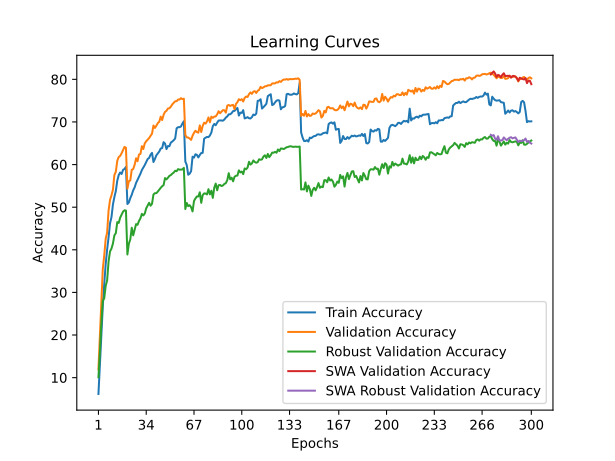

Source data for this figure (header and first rows):
time; train_accuracy; train_loss; valid_accuracy; valid_loss; valid_accuracy_robust; valid_accuracy_swa; valid_accuracy_robust_swa
62,6342; 6,1640; 4,3113; 11,9600; 3,9502; 10,1007; 11,9600; 10,1007
124,0337; 13,0340; 3,9564; 20,0300; 3,6961; 15,9752; 20,0300; 15,9752
184,0326; 20,3480; 3,6366; 28,2100; 3,3563; 22,7531; 28,2100; 22,7531
243,5392; 26,7860; 3,3859; 35,5000; 3,1036; 28,0428; 35,5000; 28,0428
305,4847; 31,9960; 3,1878; 38,6700; 3,0140; 28,6193; 38,6700; 28,6193
56,0241; 36,6600; 3,0079; 42,5600; 2,8224; 31,5145; 42,5600; 31,5145
110,8047; 40,0400; 2,8834; 44,0600; 2,8491; 32,8262; 44,0600; 32,8262
165,4860; 42,9460; 2,7738; 49,1900; 2,5667; 37,2759; 49,1900; 37,2759
219,2005; 46,2300; 2,6839; 51,7100; 2,4632; 39,6221; 51,7100; 39,6221
275,2330; 47,6480; 2,6160; 52,7700; 2,3998; 40,2869; 52,7700; 40,2869
55,9273; 50,6060; 2,5090; 54,0700; 2,4099; 41,4579; 54,0700; 41,4579
111,6034; 52,3740; 2,4473; 57,5400; 2,2980; 43,3807; 57,5400; 43,3807
166,8152; 53,7840; 2,3958; 58,3000; 2,2729; 43,9062; 58,3000; 43,9062
49,0866; 56,2060; 2,3116; 60,8800; 2,1607; 46,5007; 60,8800; 46,5007
97,3704; 57,5320; 2,2576; 61,7800; 2,1299; 46,3034; 61,7800; 46,3034
147,7350; 58,1400; 2,2305; 62,0300; 2,1165; 47,5462; 62,0300; 47,5462
50,9065; 57,7952; 2,2520; 62,6600; 2,1046; 48,2759; 62,6600; 48,2759
100,1650; 58,7634; 2,2170; 63,3900; 2,0390; 48,9572; 63,3900; 48,9572
149,5539; 58,9674; 2,2081; 64,1500; 2,0292; 49,2717; 64,1500; 49,2717
199,1506; 59,4635; 2,1970; 63,9400; 2,0409; 49,2110; 63,9400; 49,2110
246,3245; 50,7501; 2,4946; 54,3400; 2,3896; 38,9007; 54,3400; 38,9007
296,7557; 51,1062; 2,4906; 56,1000; 2,3264; 41,4345; 56,1000; 41,4345
347,6639; 52,1243; 2,4456; 56,2900; 2,2759; 42,4386; 56,2900; 42,4386
397,1132; 52,9165; 2,4171; 58,7800; 2,2295; 45,1793; 58,7800; 45,1793
448,9384; 53,9526; 2,3839; 58,9500; 2,1881; 43,3876; 58,9500; 43,3876
500,9825; 54,6507; 2,3588; 59,9400; 2,1837; 44,6841; 59,9400; 44,6841
549,8044; 55,6969; 2,3270; 61,4800; 2,1097; 46,0345; 61,4800; 46,0345
599,6367; 56,4110; 2,2934; 60,7800; 2,1463; 45,8552; 60,7800; 45,8552
649,4422; 57,1491; 2,2764; 62,3500; 2,1589; 46,7669; 62,3500; 46,7669
698,1932; 57,8513; 2,2384; 62,4900; 2,0719; 47,3793; 62,4900; 47,3793
748,5020; 58,7194; 2,2085; 64,3200; 2,0426; 48,4345; 64,3200; 48,4345
799,0636; 59,3015; 2,1965; 63,6500; 2,0562; 48,0634; 63,6500; 48,0634
848,2320; 59,8956; 2,1728; 64,9900; 1,9935; 48,5076; 64,9900; 48,5076
898,2603; 60,5657; 2,1496; 65,4600; 2,0042; 49,7366; 65,4600; 49,7366
949,4152; 61,3038; 2,1234; 65,8700; 1,9806; 50,3959; 65,8700; 50,3959
998,9970; 61,5578; 2,1063; 66,2300; 1,9820; 51,0359; 66,2300; 51,0359
1047,7704; 62,3180; 2,0857; 66,7600; 1,9533; 50,3434; 66,7600; 50,3434
1098,4452; 62,7460; 2,0681; 67,2600; 1,9764; 50,7890; 67,2600; 50,7890
54,8940; 60,6019; 2,1341; 69,1700; 1,8972; 52,9834; 69,1700; 52,9834
109,7072; 61,3067; 2,1207; 68,5900; 1,9123; 53,2924; 68,5900; 53,2924
49,4176; 62,1653; 2,0819; 69,1200; 1,8692; 53,2814; 69,1200; 53,2814
56,3306; 62,6402; 2,0726; 69,7300; 1,8685; 53,6662; 69,7300; 53,6662
113,7232; 63,0646; 2,0557; 70,0500; 1,8458; 54,1131; 70,0500; 54,1131
168,2303; 63,7694; 2,0399; 71,2500; 1,8065; 54,5434; 71,2500; 54,5434
224,5152; 63,8715; 2,0273; 70,4400; 1,8435; 54,9200; 70,4400; 54,9200
281,1373; 65,2611; 1,9876; 71,6700; 1,8160; 55,1793; 71,6700; 55,1793
338,3597; 64,9307; 1,9825; 72,3800; 1,7814; 56,8372; 72,3800; 56,8372
59,1928; 63,6304; 2,0434; 72,6200; 1,7776; 56,5269; 72,6200; 56,5269
116,6720; 64,3458; 2,0156; 73,1600; 1,7584; 56,9062; 73,1600; 56,9062
173,6973; 64,3017; 2,0127; 73,2200; 1,7531; 57,3490; 73,2200; 57,3490
230,7780; 65,1555; 1,9915; 73,5900; 1,7512; 57,5310; 73,5900; 57,5310
287,9943; 65,4121; 1,9840; 74,1300; 1,7183; 57,8703; 74,1300; 57,8703
344,0521; 65,7187; 1,9697; 74,5000; 1,7207; 58,1269; 74,5000; 58,1269
401,8422; 66,1235; 1,9544; 74,8600; 1,7114; 58,5545; 74,8600; 58,5545
56,9955; 68,5207; 1,8709; 74,8700; 1,6962; 58,4428; 74,8700; 58,4428
111,8285; 68,7690; 1,8676; 75,2700; 1,6931; 58,9324; 75,2700; 58,9324
167,3319; 68,7770; 1,8596; 75,2600; 1,6884; 58,8055; 75,2600; 58,8055
224,1640; 68,9412; 1,8595; 75,5800; 1,6902; 58,8276; 75,5800; 58,8276
56,2816; 69,6411; 1,8455; 75,3600; 1,6893; 58,8510; 75,3600; 58,8510
113,2144; 70,1752; 1,8335; 75,4500; 1,6786; 59,2248; 75,4500; 59,2248
... 240 more rows
